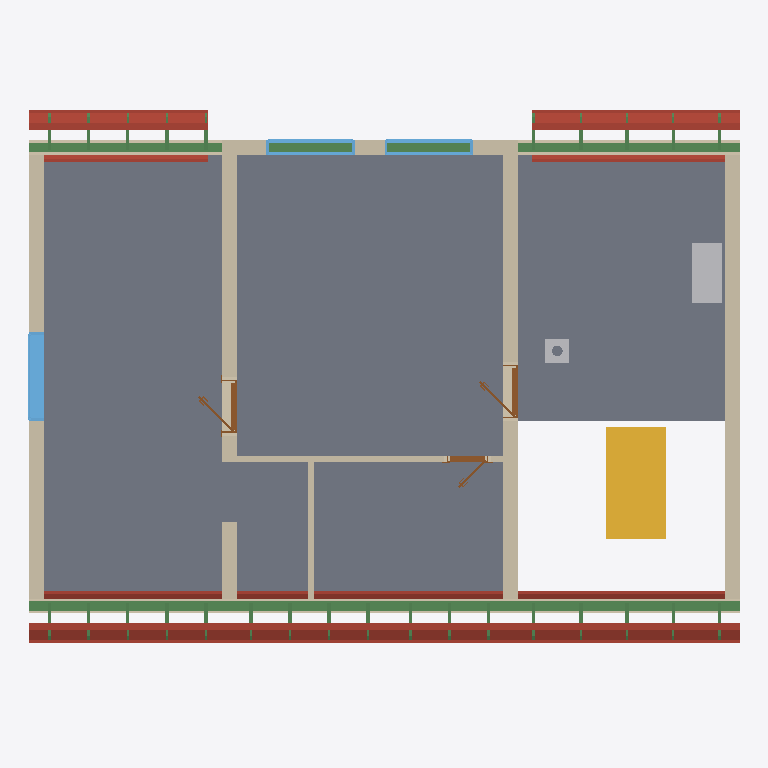
Plan cut of the same IFC building model at storey 'Upper floor' (level 3.21 m, cut at 4.61 m), seen from above with north up, elements coloured by IFC class: 40 beams (green), 20 roofs (red-brown), 9 walls (beige), 3 windows (light blue), 3 doors (brown), 2 slabs (grey), 2 other elements (light grey), 1 stair (yellow). Cut surfaces are drawn darker.
Extent 12.0 m × 9.2 m × 8.8 m (x, y, z). Storeys (12): Ground floor at 0.00 m; Upper floor at 3.21 m; Roof - -1: 40 mm thermal insulation at 3.21 m; Roof - -2: Vapour barrier at 3.21 m; Roof - -3: Gypsum plasterboard at 3.21 m; Roof - 0: Rafters at 3.21 m; Roof - 0a: Collar ties at 3.21 m; Roof - +1: Wood fiberboard at 3.21 m; Roof - +2: Underlay at 3.21 m; Roof - +3: Counter-battens at 3.21 m; Roof - +4: Tile battens at 3.21 m; Roof - +5: Tiles at 3.21 m. Elements (340): 226 IfcBeam, 55 IfcSlab, 21 IfcWall, 16 IfcFurniture, 9 IfcDoor, 7 IfcWindow, 3 IfcSanitaryTerminal, 2 IfcStair, 1 IfcChimney.

HEADER;
FILE_DESCRIPTION(('ViewDefinition[DesignTransferView]'),'2;1');
FILE_NAME('/dev/null','2026-08-24T20:50:55+02:00',(''),(''),'IfcOpenShell 0.8.5','IfcOpenShell 0.8.5','Nobody');
FILE_SCHEMA(('IFC4'));
ENDSEC;
DATA;
#1=IFCPROJECT('2QPgeLsd5AQerhipdaPpS5',$,'My house',$,$,$,$,(#10,#15),#5);
#19=IFCSITE('0hFt7W9n965gK5PMSLd9ra',$,'Site',$,$,#27,$,$,$,$,$,$,$,$);
#20=IFCBUILDING('2aiZIz4EbDM8gmgL9pjwHS',$,'My house',$,$,#32,$,$,$,$,$,$);
#33=IFCBUILDINGSTOREY('00uonZju5CVxjss5vnG25E',$,'Ground floor',$,$,#39,$,$,$,0.0);
#40=IFCBUILDINGSTOREY('2av_DPX2DFJ8QT2EGOpshW',$,'Upper floor',$,$,#45,$,$,$,3.21);
#14417=IFCBUILDINGSTOREY('0PgHQB3PL0$e2qXRJSVBw4',$,'Roof - -1: 40 mm thermal insulation','Visibility container for Thermal insulation 40 mm','ROOF_LAYER',#14422,$,$,$,3.21);
#14423=IFCBUILDINGSTOREY('1yORFWerP4JQh4Lj$jiTtM',$,'Roof - -2: Vapour barrier','Visibility container for Vapour barrier','ROOF_LAYER',#14428,$,$,$,3.21);
#14429=IFCBUILDINGSTOREY('3QURccq0j6ug6I10l_risF',$,'Roof - -3: Gypsum plasterboard','Visibility container for Gypsum plasterboard','ROOF_LAYER',#14434,$,$,$,3.21);
#14435=IFCBUILDINGSTOREY('0C5Z7j1Qj0txE_4KXYyiNk',$,'Roof - 0: Rafters','Visibility container for Rafters','ROOF_LAYER',#14440,$,$,$,3.21);
#14441=IFCBUILDINGSTOREY('0jZE20dwX7VhE9NhU0d$Ux',$,'Roof - 0a: Collar ties','Visibility container for Collar ties','ROOF_LAYER',#14446,$,$,$,3.21);
#14447=IFCBUILDINGSTOREY('2VUy_hrS92i9Hcd_wbfJPR',$,'Roof - +1: Wood fiberboard','Visibility container for Wood fiberboard','ROOF_LAYER',#14452,$,$,$,3.21);
#14453=IFCBUILDINGSTOREY('2MIE2c6VzCrA9$q_tCwi$r',$,'Roof - +2: Underlay','Visibility container for Roofing underlay','ROOF_LAYER',#14458,$,$,$,3.21);
#14459=IFCBUILDINGSTOREY('2Q_XO9EiLDOQ5EKREjuhs$',$,'Roof - +3: Counter-battens','Visibility container for Counter-battens','ROOF_LAYER',#14464,$,$,$,3.21);
#14465=IFCBUILDINGSTOREY('1AzNZl4JnEEgugrrLX2WVu',$,'Roof - +4: Tile battens','Visibility container for Tile battens','ROOF_LAYER',#14470,$,$,$,3.21);
#14471=IFCBUILDINGSTOREY('3q2S_wsS90JBU8cgyp446t',$,'Roof - +5: Tiles','Visibility container for Roof tiles','ROOF_LAYER',#14476,$,$,$,3.21);
#12569=IFCSLAB('3KB_tHUz9D_BnNqgv5_wTU',$,'Upper-floor build-up - main',$,$,#12574,#12581,$,.FLOOR.);
#12592=IFCSLAB('2ByeMNGD5BSP8j6rm0QT50',$,'Upper-floor build-up - stair hall',$,$,#12597,#12604,$,.FLOOR.);
#12981=IFCWALL('0o4S7Smbf6HAv4FTo7v21q',$,'Wall 7',$,$,#12990,#13025,$,$);
#2345=IFCSTAIR('3SMbcFv9z7WBJqye56txMB',$,'Main stair',$,$,#2352,$,$,.STRAIGHT_RUN_STAIR.);
#13667=IFCBEAM('3dY6_ZZDT2XRJhUg9kf5Pk',$,'Beam',$,$,#13672,#13681,$,.BEAM.);
#12896=IFCWALL('1ZuCKBCHb9W8YwjN8fkJMk',$,'Wall 6',$,$,#12905,#12940,$,$);
#12811=IFCWALL('3yG7o6CR98VwO6AsG3f2Mc',$,'Wall 5',$,$,#12820,#12855,$,$);
#12690=IFCWALL('0HvmgzYj97tvyMexjjIOSw',$,'Wall 4',$,$,#12699,#12734,$,$);
#13686=IFCBEAM('2b8ZIuo958i8BJCEyybTD6',$,'Beam',$,$,#13691,#13700,$,.BEAM.);
#15131=IFCSLAB('2JBy$AvNv76f07vKqwLN3l',$,'Street middle roofing underlay',$,$,#15175,#15161,$,.ROOF.);
#12640=IFCWALL('24TixEyJD148q4Es6JMd4p',$,'Wall 2',$,$,#12649,#12660,$,$);
#15013=IFCSLAB('3nkP5p_bHCvRfp1TkGUwXH',$,'Street middle gypsum plasterboard',$,$,#15085,#15071,$,.ROOF.);
#12665=IFCWALL('3hGyzL8Zb75P7Jk7OF3WoN',$,'Wall 3',$,$,#12674,#12685,$,$);
#15485=IFCSLAB('3ZIS4zS094cQMEqZMD6xeJ',$,'Street right roofing underlay',$,$,#15529,#15515,$,.ROOF.);
#16193=IFCSLAB('2Jbt6dzdv6lxg35K8uuti2',$,'Garden right roofing underlay',$,$,#16237,#16223,$,.ROOF.);
#15086=IFCSLAB('0BpZjagUL8VgXyfbwKOnbi',$,'Street middle wood fiberboard',$,$,#15130,#15116,$,.ROOF.);
#14765=IFCSLAB('2nZysz6XDBGA9jn8RxXO7P',$,'Street left roofing underlay',$,$,#14815,#14795,$,.ROOF.);
#15839=IFCSLAB('0J_jL65nf02uHB$mABVKr6',$,'Garden left roofing underlay',$,$,#15883,#15869,$,.ROOF.);
#13727=IFCFURNITURE('3bHYc9PSn5cuErpeOEEE7p',$,'Rekuperace',$,'Rekuperace',#13732,#13739,$,.USERDEFINED.);
#12615=IFCWALL('1$ws1bh_f4kxnSjOWDOQlE',$,'Wall 1',$,$,#12624,#12635,$,$);
#15367=IFCSLAB('1nJF4wJvzA4vJI5sK3SyWj',$,'Street right gypsum plasterboard',$,$,#15439,#15425,$,.ROOF.);
#14288=IFCWINDOW('0RKAcguMPE58Yw4BDQ0yzz',$,'Window 3',$,$,#14365,#14289,$,1.25,1.5,.WINDOW.,.SINGLE_PANEL.,$);
#13138=IFCWALL('0U0ieJlbL16wMqyn4cdqQx',$,'Wall 8',$,$,#13148,#13159,$,$);
#16075=IFCSLAB('31mNpoBEb7IO3NYf5QhHlR',$,'Garden right gypsum plasterboard',$,$,#16147,#16133,$,.ROOF.);
#14635=IFCSLAB('0AepCrL8v6Vf4ERn8$rrZU',$,'Street left gypsum plasterboard',$,$,#14713,#14693,$,.ROOF.);
#15440=IFCSLAB('0PDVkYiZn4LPLzjZyzuSEo',$,'Street right wood fiberboard',$,$,#15484,#15470,$,.ROOF.);
#16148=IFCSLAB('1i3c65iyn4nwrRerXR1e_G',$,'Garden right wood fiberboard',$,$,#16192,#16178,$,.ROOF.);
#15721=IFCSLAB('32akZ31KvFnP_KR32UGUud',$,'Garden left gypsum plasterboard',$,$,#15793,#15779,$,.ROOF.);
#14714=IFCSLAB('17bkKUdlLC3hmXv9nopMCC',$,'Street left wood fiberboard',$,$,#14764,#14744,$,.ROOF.);
#15794=IFCSLAB('0KkN$F0wX1bwkL0YNVj5W_',$,'Garden left wood fiberboard',$,$,#15838,#15824,$,.ROOF.);
#15176=IFCSLAB('2EiFWZTnzERwt$yv5GUOyw',$,'Street middle roof tiles',$,$,#15220,#15206,$,.ROOF.);
#13322=IFCWALL('1pX7Bv9HnDHgCqckBm8vpZ',$,'Wall 9',$,$,#13331,#13342,$,$);
#13876=IFCWINDOW('1e8b6MTPf0Lvl0AoN6cJLA',$,'Window 2',$,$,#13953,#13877,$,1.0,1.5,.WINDOW.,.SINGLE_PANEL.,$);
#13780=IFCWINDOW('3SyV_OXpL7LBeT7alQHXtA',$,'Window 1',$,$,#13857,#13781,$,1.0,1.5,.WINDOW.,.SINGLE_PANEL.,$);
#15530=IFCSLAB('0c7nsp8Bn7Tgyr9ItJ2vif',$,'Street right roof tiles',$,$,#15574,#15560,$,.ROOF.);
#16238=IFCSLAB('1XZBa9EHP9gA5OFafqjjgG',$,'Garden right roof tiles',$,$,#16282,#16268,$,.ROOF.);
#14816=IFCSLAB('09jc86n9vA0QcIJONtrPit',$,'Street left roof tiles',$,$,#14866,#14846,$,.ROOF.);
#15884=IFCSLAB('0u_pGCj4D74Qnt7EPQ0x1w',$,'Garden left roof tiles',$,$,#15928,#15914,$,.ROOF.);
#2447=IFCCHIMNEY('0JwXL6Mwv9PebT_pSSpgti',$,'Main chimney',$,$,#2452,#2467,$,.NOTDEFINED.);
#14130=IFCDOOR('1gtWstTJr3A95KzrhN7WYf',$,'Door 3',$,$,#14251,#14140,$,2.14,0.9,.DOOR.,.SINGLE_SWING_LEFT.,$);
#13972=IFCDOOR('1IdRPG2k93efI8OyDh8r7h',$,'Door 2',$,$,#14093,#13982,$,2.14,0.9,.DOOR.,.SINGLE_SWING_LEFT.,$);
#13182=IFCDOOR('2fklwzeW10SBrOuwBtpNap',$,'Door 1',$,$,#13303,#13192,$,2.14,0.7,.DOOR.,.SINGLE_SWING_RIGHT.,$);
#22946=IFCBEAM('0A5k5k7N115h1zA8hX5VW0',$,'Rafter 1',$,'RAFTER',#22992,#22977,$,.USERDEFINED.);
#23040=IFCBEAM('3QSIJAXHn7NfnFW3SsBCdQ',$,'Rafter 1',$,'RAFTER',#23086,#23071,$,.USERDEFINED.);
#23216=IFCBEAM('2Mu3kI11f4cA8m8eaGp$6x',$,'Rafter 1',$,'RAFTER',#23262,#23247,$,.USERDEFINED.);
#23310=IFCBEAM('3_NkXoxX99E9GuG4CM3mIf',$,'Rafter 1',$,'RAFTER',#23356,#23341,$,.USERDEFINED.);
#23580=IFCBEAM('3PgoNM$onEfOBvvhsM4z40',$,'Rafter 1',$,'RAFTER',#23626,#23611,$,.USERDEFINED.);
#23944=IFCBEAM('2dyWAH$3rETviCmEzyHGWn',$,'Rafter 1',$,'RAFTER',#23990,#23975,$,.USERDEFINED.);
#24308=IFCBEAM('2EJHFAgFL7p9qjPcfXdsAO',$,'Rafter 1',$,'RAFTER',#24354,#24339,$,.USERDEFINED.);
#24672=IFCBEAM('15PwA35Ef0kAKEWYi$xt28',$,'Rafter 1',$,'RAFTER',#24718,#24703,$,.USERDEFINED.);
#26492=IFCBEAM('397MYtXln0feLOfBN$QLTF',$,'Rafter 1',$,'RAFTER',#26538,#26523,$,.USERDEFINED.);
#26586=IFCBEAM('22b9bria1CgfKHuxTiXw9w',$,'Rafter 1',$,'RAFTER',#26632,#26617,$,.USERDEFINED.);
#26762=IFCBEAM('2biTx$54L6q81zIXWi_Mpx',$,'Rafter 1',$,'RAFTER',#26808,#26793,$,.USERDEFINED.);
#26856=IFCBEAM('3g6ss34mz6LR_QsLSO408r',$,'Rafter 1',$,'RAFTER',#26902,#26887,$,.USERDEFINED.);
#22134=IFCBEAM('0oBXHXAVn4NApgzQ5CJa9S',$,'Rafter 1',$,'RAFTER',#22181,#22165,$,.USERDEFINED.);
#22230=IFCBEAM('1XlBVCkd99SeczRWsfm7pM',$,'Rafter 1',$,'RAFTER',#22276,#22261,$,.USERDEFINED.);
#22406=IFCBEAM('2pZ2UWuzX7hva_fNBwa8dw',$,'Rafter 1',$,'RAFTER',#22452,#22437,$,.USERDEFINED.);
#22500=IFCBEAM('0Df$vWKND0zgPn$v7SJ9Xf',$,'Rafter 1',$,'RAFTER',#22546,#22531,$,.USERDEFINED.);
#22676=IFCBEAM('0bAV6PWDDBVuO1DQAXEozr',$,'Rafter 1',$,'RAFTER',#22722,#22707,$,.USERDEFINED.);
#22770=IFCBEAM('36e9AGUxn0kf6g70tAzWVk',$,'Rafter 1',$,'RAFTER',#22816,#22801,$,.USERDEFINED.);
#25130=IFCBEAM('2keaLTVrH3EA53iAXuKTtB',$,'Rafter 1',$,'RAFTER',#25176,#25161,$,.USERDEFINED.);
#25494=IFCBEAM('0mQCLsMn59xPzElTLTq8zu',$,'Rafter 1',$,'RAFTER',#25540,#25525,$,.USERDEFINED.);
#25858=IFCBEAM('254qX8BDT8oe0TNSqhkmYg',$,'Rafter 1',$,'RAFTER',#25904,#25889,$,.USERDEFINED.);
#26222=IFCBEAM('04jdjReW15Gh09dOWiNWcD',$,'Rafter 1',$,'RAFTER',#26268,#26253,$,.USERDEFINED.);
#26316=IFCBEAM('1WlqhzoKz3vfaU_xi35lvD',$,'Rafter 1',$,'RAFTER',#26362,#26347,$,.USERDEFINED.);
#27032=IFCBEAM('1So5MU0yHBoO$45pEBpIiW',$,'Rafter 1',$,'RAFTER',#27078,#27063,$,.USERDEFINED.);
#27126=IFCBEAM('07pFwqs2rAKhqi8GG6qgoI',$,'Rafter 1',$,'RAFTER',#27172,#27157,$,.USERDEFINED.);
#27302=IFCBEAM('29hpckt6H3VuJzZf_UG8ub',$,'Rafter 1',$,'RAFTER',#27348,#27333,$,.USERDEFINED.);
#27396=IFCBEAM('3Cw$bszgnEuP6P_ad9qT0q',$,'Rafter 1',$,'RAFTER',#27442,#27427,$,.USERDEFINED.);
#22182=IFCBEAM('18e93kaBD8fPE9dpCVnwuA',$,'Street counter-batten 1',$,$,#22229,#22213,$,.BEAM.);
#22277=IFCBEAM('2jpS1cSU9CBRJrU$XNm9F5',$,'Garden counter-batten 1',$,$,#22323,#22308,$,.BEAM.);
#22453=IFCBEAM('38hESgaHP3GfdzrtUN8BJb',$,'Street counter-batten 2',$,$,#22499,#22484,$,.BEAM.);
#22547=IFCBEAM('2fXuQGa9n7Z90lHy$4uwnh',$,'Garden counter-batten 2',$,$,#22593,#22578,$,.BEAM.);
#25177=IFCBEAM('3oY83HLgr6tf20zHn7cHKa',$,'Street counter-batten 16',$,$,#25223,#25208,$,.BEAM.);
#25541=IFCBEAM('3qRtE32Sr98Pc5LR_OsXxM',$,'Street counter-batten 18',$,$,#25587,#25572,$,.BEAM.);
#25905=IFCBEAM('3JzZkYsf91dhfj2sQI9cKJ',$,'Street counter-batten 20',$,$,#25951,#25936,$,.BEAM.);
#26269=IFCBEAM('37ct$WsU90Cw7L9TJ1fIsm',$,'Street counter-batten 22',$,$,#26315,#26300,$,.BEAM.);
#26363=IFCBEAM('1wcVriNOX2eARXRIpQpZn2',$,'Garden counter-batten 22',$,$,#26409,#26394,$,.BEAM.);
#27349=IFCBEAM('23l9RYAY51qfk9iH_mtrlH',$,'Street counter-batten 26',$,$,#27395,#27380,$,.BEAM.);
#27443=IFCBEAM('3IpDxLUWf5TeWVLiidm3Sa',$,'Garden counter-batten 26',$,$,#27489,#27474,$,.BEAM.);
ENDSEC;
